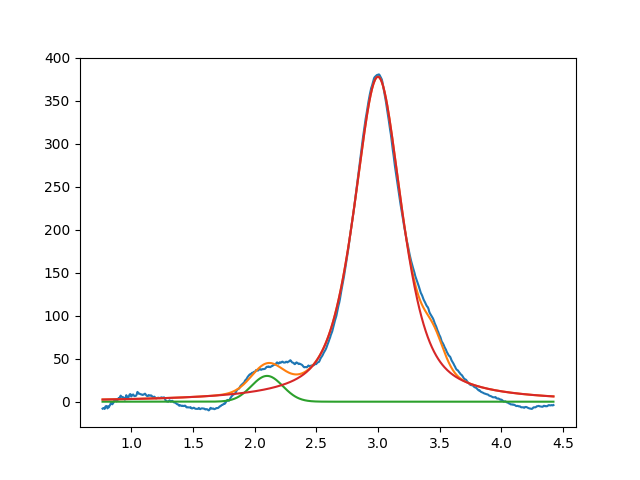

Values plotted in this chart, from the file beside it:
2.099999999999999645e+00, 2.999999999999123190e+01, 2.999999999999991562e-01, 9.999999999960423880e-01
2.999018246786315789e+00, 3.780327510076660928e+02, 4.605111740510964280e-01, 3.644095099258135573e-01
3.450000000001194334e+00, 2.999999999999999645e+01, 1.999999999999999833e-01, 9.999999999999359401e-01
